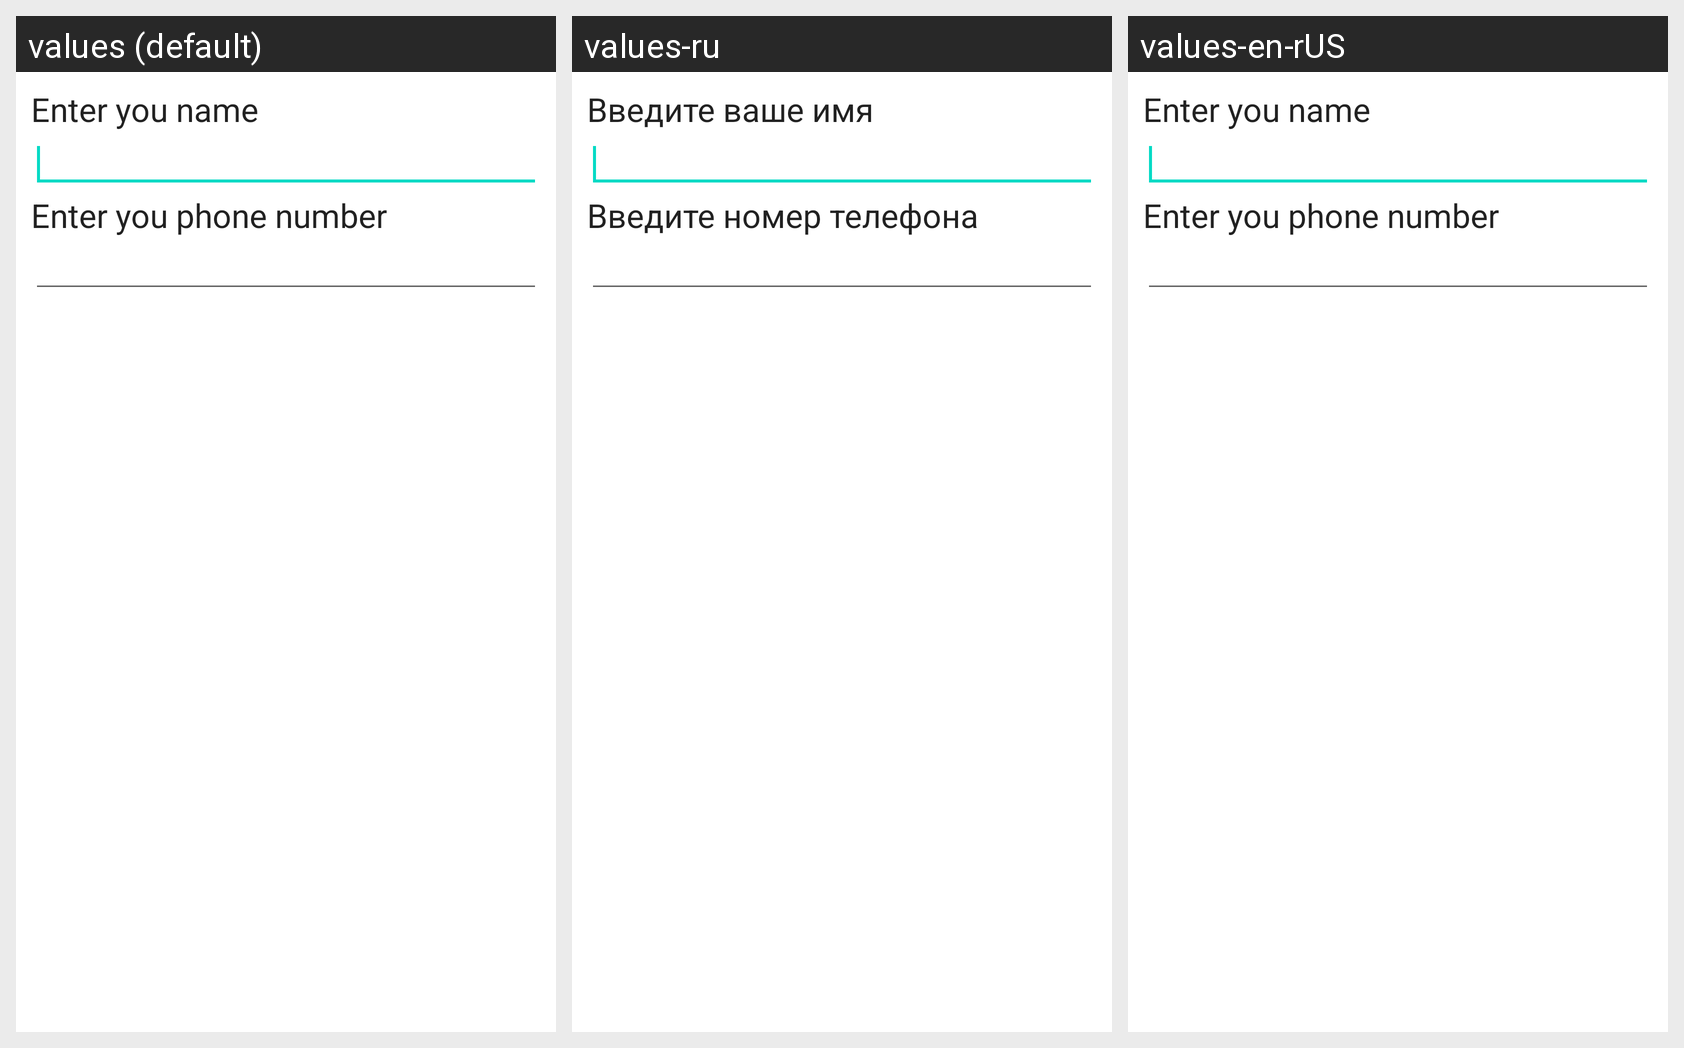

Locale-by-locale string values for the Android screen shown in this grid:
Android screen res/layout/patient_auth_alert.xml rendered under 3 locales, left to right: values (default), values-ru, values-en-rUS. Device: Nexus 5 (rendered at 1080×1920; each locale shown at half size, 540×960, under a caption strip naming it); theme Theme.TVMedicine.
Strings drawn on this screen, with the default value and each locale's value (text and hints the layout hard-codes, and strings that could not be matched under every locale, appear in the picture but are not listed):

name_string
  values: Enter you name
  values-ru: Введите ваше имя
  values-en-rUS: Enter you name

enter_phone_number
  values: Enter you phone number
  values-ru: Введите номер телефона
  values-en-rUS: Enter you phone number
